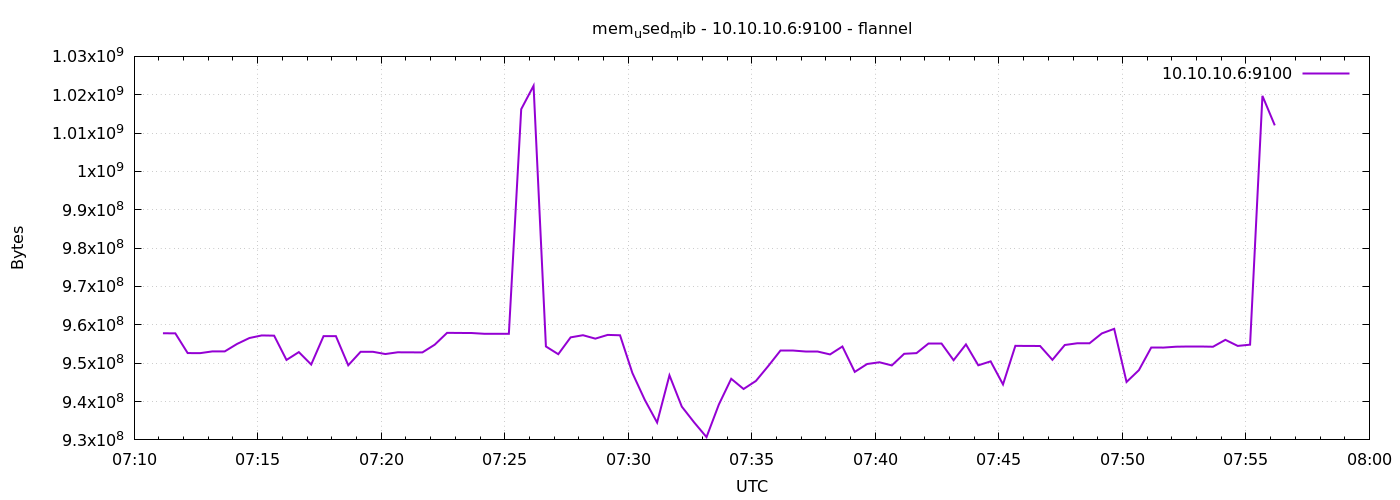

Source data for this figure (header and first rows):
1791357070	957800448
1791357100	957788160
1791357130	952639488
1791357160	952614912
1791357190	953077760
1791357220	953069568
1791357250	955023360
1791357280	956567552
1791357310	957239296
1791357340	957177856
1791357370	950849536
1791357400	952893440
1791357430	949653504
1791357460	957059072
1791357490	957050880
1791357520	949460992
1791357550	952975360
1791357580	952971264
1791357610	952389632
1791357640	952844288
1791357670	952832000
1791357700	952807424
1791357730	954830848
1791357760	957915136
1791357790	957886464
1791357820	957865984
1791357850	957669376
1791357880	957661184
1791357910	957657088
1791357940	1016233984
1791357970	1022332928
1791358000	954363904
1791358030	952348672
1791358060	956735488
1791358090	957296640
1791358120	956403712
1791358150	957378560
1791358180	957280256
1791358210	947437568
1791358240	940457984
1791358270	934526976
1791358300	946839552
1791358330	938676224
1791358360	934559744
1791358390	930725888
1791358420	939233280
1791358450	945934336
1791358480	943276032
1791358510	945377280
1791358540	949268480
1791358570	953303040
1791358600	953303040
1791358630	953069568
1791358660	953069568
1791358690	952287232
1791358720	954351616
1791358750	947732480
1791358780	949788672
1791358810	950243328
1791358840	949420032
1791358870	952451072
... 30 more rows
